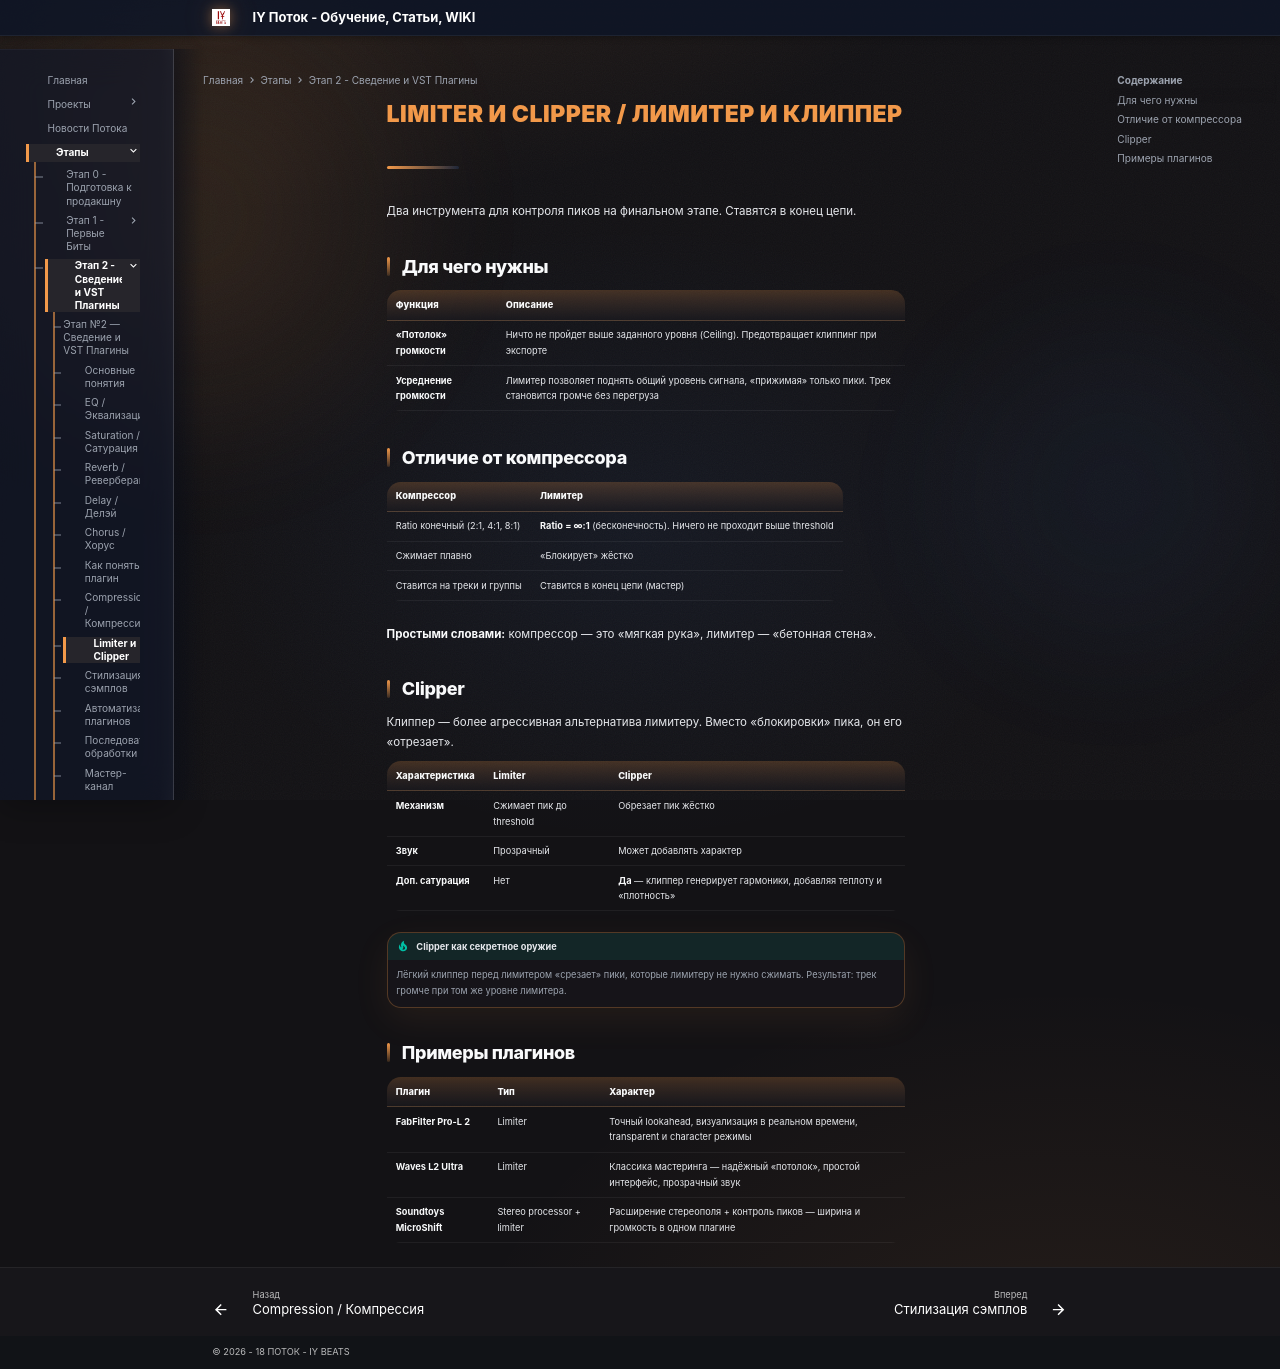

repository: programmcompose/potoksite · page: etap2/limiter-clipper/index.html · generator: mkdocs

# Limiter и Clipper / Лимитер и Клиппер

Два инструмента для контроля пиков на финальном этапе. Ставятся в конец цепи.

## Для чего нужны

| Функция | Описание |
|---|---|
| **«Потолок» громкости** | Ничто не пройдет выше заданного уровня (Ceiling). Предотвращает клиппинг при экспорте |
| **Усреднение громкости** | Лимитер позволяет поднять общий уровень сигнала, «прижимая» только пики. Трек становится громче без перегруза |

## Отличие от компрессора

| Компрессор | Лимитер |
|---|---|
| Ratio конечный (2:1, 4:1, 8:1) | **Ratio = ∞:1** (бесконечность). Ничего не проходит выше threshold |
| Сжимает плавно | «Блокирует» жёстко |
| Ставится на треки и группы | Ставится в конец цепи (мастер) |

**Простыми словами:** компрессор — это «мягкая рука», лимитер — «бетонная стена».

## Clipper

Клиппер — более агрессивная альтернатива лимитеру. Вместо «блокировки» пика, он его «отрезает».

| Характеристика | Limiter | Clipper |
|---|---|---|
| **Механизм** | Сжимает пик до threshold | Обрезает пик жёстко |
| **Звук** | Прозрачный | Может добавлять характер |
| **Доп. сатурация** | Нет | **Да** — клиппер генерирует гармоники, добавляя теплоту и «плотность» |

!!! tip "Clipper как секретное оружие"
    Лёгкий клиппер перед лимитером «срезает» пики, которые лимитеру не нужно сжимать. Результат: трек громче при том же уровне лимитера.

## Примеры плагинов

| Плагин | Тип | Характер |
|---|---|---|
| **FabFilter Pro-L 2** | Limiter | Точный lookahead, визуализация в реальном времени, transparent и character режимы |
| **Waves L2 Ultra** | Limiter | Классика мастеринга — надёжный «потолок», простой интерфейс, прозрачный звук |
| **Soundtoys MicroShift** | Stereo processor + limiter | Расширение стереополя + контроль пиков — ширина и громкость в одном плагине |
